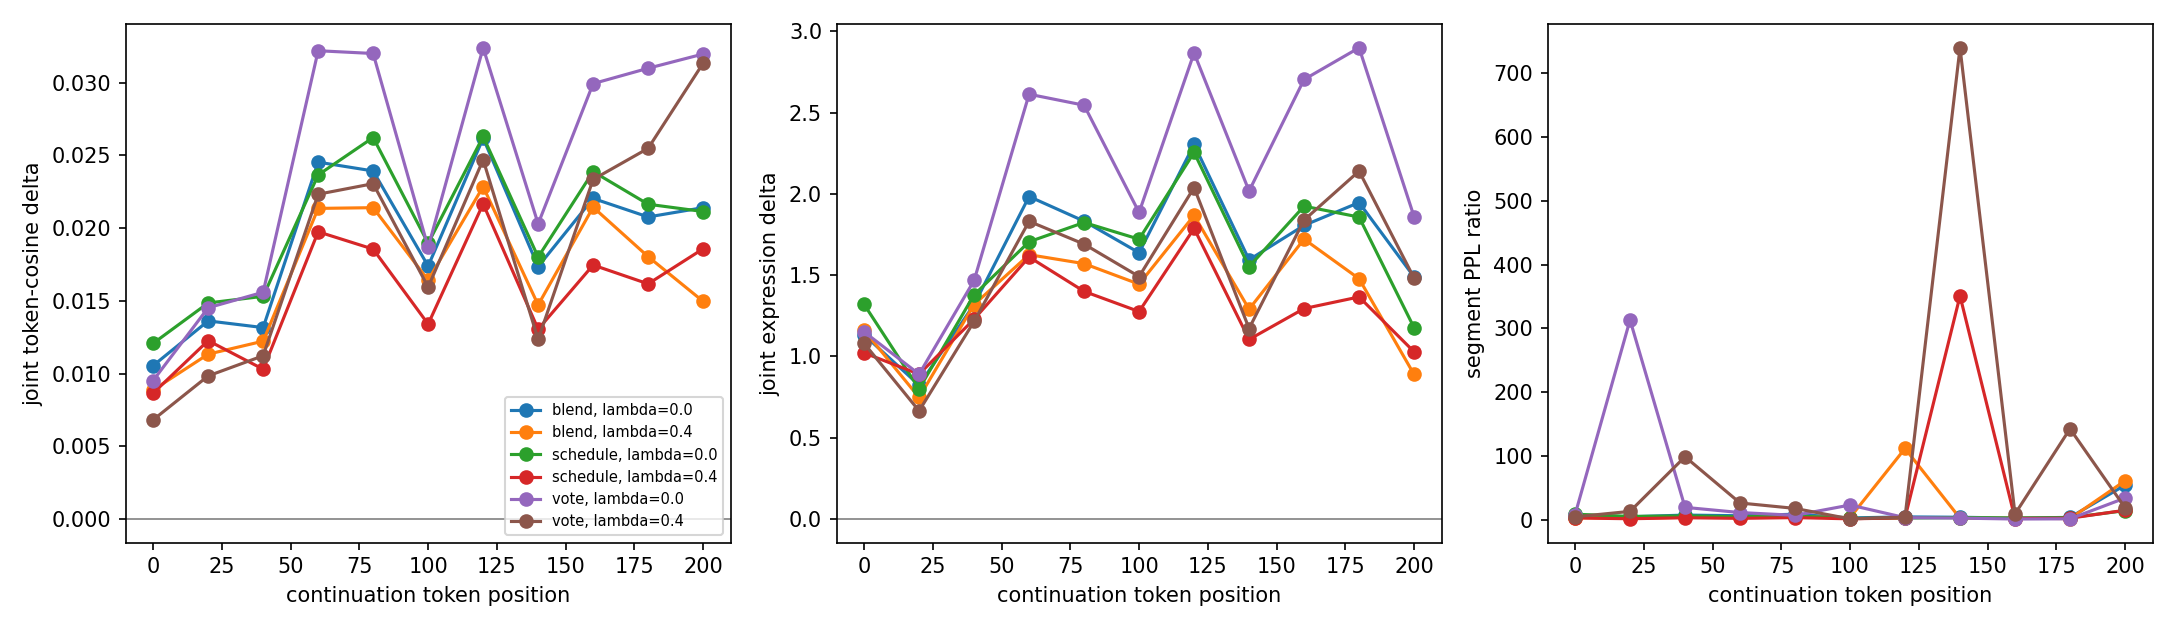

Data behind this chart, as committed beside it:
pair_id, prompt_id, method, lam, bin, start_token, stop_token, coverage, segment_ppl, baseline_segment_ppl, segment_ppl_ratio, a_expression_steered, a_expression_baseline, a_expression_delta, a_token_cos_steered, a_token_cos_baseline, a_token_cos_delta, b_expression_steered, b_expression_baseline, b_expression_delta, b_token_cos_steered, b_token_cos_baseline, b_token_cos_delta, joint_expression_delta
education_sorrow, short_story, blend, 0.0, 0, 0, 20, 1.0, 88.79, 2.269, 39.12, -0.2108, 0.3705, -0.5813, 0.04253, 0.02816, 0.01437, -0.07106, 0.5081, -0.5792, 0.04963, 0.03384, 0.01579, -0.5813
education_sorrow, short_story, blend, 0.0, 1, 20, 40, 1.0, 229.1, 34.38, 6.664, 0.6341, 1.051, -0.417, 0.04184, 0.02454, 0.01731, 0.7717, 2.316, -1.545, 0.04725, 0.03487, 0.01238, -1.545
education_sorrow, short_story, blend, 0.0, 2, 40, 60, 1.0, 154.9, 54.75, 2.829, 1.635, 0.9586, 0.6759, 0.04312, 0.02794, 0.01518, 2.15, 1.942, 0.2071, 0.05077, 0.0313, 0.01947, 0.2071
education_sorrow, short_story, blend, 0.0, 3, 60, 80, 1.0, 353.3, 37.84, 9.336, 1.513, 1.839, -0.326, 0.0308, 0.02785, 0.002949, 2.811, 3.205, -0.3937, 0.04276, 0.0399, 0.002859, -0.3937
education_sorrow, short_story, blend, 0.0, 4, 80, 100, 1.0, 319.1, 35.17, 9.073, 1.323, 2.907, -1.584, 0.03753, 0.04022, -0.002693, 1.92, 4.18, -2.261, 0.04421, 0.05238, -0.008177, -2.261
education_sorrow, short_story, blend, 0.0, 5, 100, 120, 1.0, 49.68, 112.7, 0.4407, 1.016, 2.233, -1.217, 0.02946, 0.03505, -0.005594, 1.929, 4.117, -2.187, 0.04137, 0.05334, -0.01197, -2.187
education_sorrow, short_story, blend, 0.0, 6, 120, 140, 1.0, 434.5, 37.85, 11.48, 1.397, 2.105, -0.708, 0.03475, 0.034, 0.0007511, 2.356, 2.637, -0.2805, 0.052, 0.04292, 0.00908, -0.708
education_sorrow, short_story, blend, 0.0, 7, 140, 160, 1.0, 382.4, 38.54, 9.921, 1.367, 1.803, -0.4357, 0.03966, 0.03434, 0.005317, 1.963, 2.901, -0.9375, 0.05139, 0.04336, 0.008031, -0.9375
education_sorrow, short_story, blend, 0.0, 8, 160, 180, 1.0, 336.8, 54.3, 6.202, 1.235, 1.199, 0.03649, 0.03357, 0.02876, 0.004819, 1.745, 2.033, -0.2883, 0.04035, 0.03415, 0.006195, -0.2883
education_sorrow, short_story, blend, 0.0, 9, 180, 200, 1.0, 424.4, 70.71, 6.002, 1.684, 1.552, 0.1329, 0.03294, 0.02799, 0.004948, 2.718, 2.576, 0.1414, 0.04585, 0.03689, 0.008962, 0.1329
education_sorrow, short_story, blend, 0.0, 10, 200, 202, 0.1, 608133, 120100, 5.064, 0.8219, 2.591, -1.769, 0.03787, 0.0445, -0.006626, 2.791, 0.6649, 2.126, 0.05743, 0.03014, 0.0273, -1.769
education_sorrow, short_story, vote, 0.0, 0, 0, 20, 1.0, 32.82, 2.269, 14.46, 0.5405, 0.3705, 0.17, 0.03409, 0.02816, 0.005933, 1.475, 0.5081, 0.9666, 0.0458, 0.03384, 0.01196, 0.17
education_sorrow, short_story, vote, 0.0, 1, 20, 40, 1.0, 125, 34.38, 3.637, 0.3068, 1.051, -0.7443, 0.02659, 0.02454, 0.002058, 1.838, 2.316, -0.4783, 0.03765, 0.03487, 0.002778, -0.7443
education_sorrow, short_story, vote, 0.0, 2, 40, 60, 1.0, 78.47, 54.75, 1.433, 1.067, 0.9586, 0.108, 0.02923, 0.02794, 0.001296, 2.394, 1.942, 0.4513, 0.04121, 0.0313, 0.009909, 0.108
education_sorrow, short_story, vote, 0.0, 3, 60, 80, 1.0, 121.3, 37.84, 3.204, 0.6824, 1.839, -1.157, 0.02453, 0.02785, -0.003323, 2.278, 3.205, -0.9275, 0.03791, 0.0399, -0.001988, -1.157
education_sorrow, short_story, vote, 0.0, 4, 80, 100, 1.0, 29.34, 35.17, 0.8342, 2.154, 2.907, -0.7532, 0.03507, 0.04022, -0.005148, 3.939, 4.18, -0.2414, 0.05466, 0.05238, 0.002274, -0.7532
education_sorrow, short_story, vote, 0.0, 5, 100, 120, 1.0, 12.55, 112.7, 0.1114, 2.619, 2.233, 0.3867, 0.03958, 0.03505, 0.004531, 4.539, 4.117, 0.4219, 0.05924, 0.05334, 0.005905, 0.3867
education_sorrow, short_story, vote, 0.0, 6, 120, 140, 1.0, 10.99, 37.85, 0.2903, 2.642, 2.105, 0.5373, 0.04531, 0.034, 0.01131, 4.532, 2.637, 1.895, 0.06445, 0.04292, 0.02153, 0.5373
education_sorrow, short_story, vote, 0.0, 7, 140, 160, 1.0, 169.2, 38.54, 4.391, 1.934, 1.803, 0.1312, 0.0315, 0.03434, -0.002843, 3.394, 2.901, 0.4935, 0.0491, 0.04336, 0.005739, 0.1312
education_sorrow, short_story, vote, 0.0, 8, 160, 180, 1.0, 72.67, 54.3, 1.338, 2.319, 1.199, 1.12, 0.0325, 0.02876, 0.003747, 3.604, 2.033, 1.571, 0.04835, 0.03415, 0.01419, 1.12
education_sorrow, short_story, vote, 0.0, 9, 180, 200, 1.0, 111.4, 70.71, 1.575, 2.445, 1.552, 0.8935, 0.03484, 0.02799, 0.006843, 3.729, 2.576, 1.152, 0.04926, 0.03689, 0.01237, 0.8935
education_sorrow, short_story, vote, 0.0, 10, 200, 202, 0.1, 13030545, 120100, 108.5, 1.586, 2.591, -1.005, 0.02504, 0.0445, -0.01946, 2.754, 0.6649, 2.089, 0.04234, 0.03014, 0.0122, -1.005
education_sorrow, short_story, schedule, 0.0, 0, 0, 20, 1.0, 45.91, 2.269, 20.23, -0.09881, 0.3705, -0.4693, 0.04578, 0.02816, 0.01761, 0.9812, 0.5081, 0.4731, 0.05147, 0.03384, 0.01762, -0.4693
education_sorrow, short_story, schedule, 0.0, 1, 20, 40, 1.0, 85.78, 34.38, 2.495, -0.7645, 1.051, -1.816, 0.03132, 0.02454, 0.00679, 0.4581, 2.316, -1.858, 0.03479, 0.03487, -8.516386151313782e-05, -1.858
education_sorrow, short_story, schedule, 0.0, 2, 40, 60, 1.0, 196.7, 54.75, 3.592, 0.4158, 0.9586, -0.5429, 0.03289, 0.02794, 0.004957, 1.169, 1.942, -0.773, 0.03369, 0.0313, 0.002383, -0.773
education_sorrow, short_story, schedule, 0.0, 3, 60, 80, 1.0, 259.3, 37.84, 6.851, 2.026, 1.839, 0.1871, 0.04015, 0.02785, 0.0123, 2.793, 3.205, -0.4118, 0.04566, 0.0399, 0.005759, -0.4118
education_sorrow, short_story, schedule, 0.0, 4, 80, 100, 1.0, 525.7, 35.17, 14.95, 1.819, 2.907, -1.088, 0.03619, 0.04022, -0.004029, 2.228, 4.18, -1.952, 0.04293, 0.05238, -0.00945, -1.952
education_sorrow, short_story, schedule, 0.0, 5, 100, 120, 1.0, 314.8, 112.7, 2.793, 0.8635, 2.233, -1.369, 0.03403, 0.03505, -0.00102, 2.095, 4.117, -2.022, 0.03555, 0.05334, -0.01779, -2.022
education_sorrow, short_story, schedule, 0.0, 6, 120, 140, 1.0, 171, 37.85, 4.517, 1.144, 2.105, -0.9606, 0.03708, 0.034, 0.003078, 2.043, 2.637, -0.5932, 0.04318, 0.04292, 0.000263, -0.9606
education_sorrow, short_story, schedule, 0.0, 7, 140, 160, 1.0, 221.7, 38.54, 5.753, 1.226, 1.803, -0.5774, 0.03367, 0.03434, -0.0006719, 1.739, 2.901, -1.162, 0.03977, 0.04336, -0.003588, -1.162
education_sorrow, short_story, schedule, 0.0, 8, 160, 180, 1.0, 601.3, 54.3, 11.07, 0.9878, 1.199, -0.211, 0.03206, 0.02876, 0.003308, 1.343, 2.033, -0.6901, 0.04018, 0.03415, 0.006028, -0.6901
education_sorrow, short_story, schedule, 0.0, 9, 180, 200, 1.0, 124.1, 70.71, 1.755, 1.394, 1.552, -0.1572, 0.0386, 0.02799, 0.01061, 2.656, 2.576, 0.0794, 0.05123, 0.03689, 0.01434, -0.1572
education_sorrow, short_story, blend, 0.4, 0, 0, 20, 1.0, 11.85, 2.269, 5.22, 0.4159, 0.3705, 0.04538, 0.03385, 0.02816, 0.005687, 0.7684, 0.5081, 0.2603, 0.04416, 0.03384, 0.01031, 0.04538
education_sorrow, short_story, blend, 0.4, 1, 20, 40, 1.0, 79.65, 34.38, 2.317, 0.6435, 1.051, -0.4076, 0.03433, 0.02454, 0.00979, 2.471, 2.316, 0.1549, 0.05059, 0.03487, 0.01571, -0.4076
education_sorrow, short_story, blend, 0.4, 2, 40, 60, 1.0, 53.06, 54.75, 0.9692, 0.6627, 0.9586, -0.296, 0.02436, 0.02794, -0.003574, 2.536, 1.942, 0.5935, 0.04503, 0.0313, 0.01372, -0.296
education_sorrow, short_story, blend, 0.4, 3, 60, 80, 1.0, 42.84, 37.84, 1.132, 1.488, 1.839, -0.3514, 0.03276, 0.02785, 0.00491, 3.679, 3.205, 0.4738, 0.06475, 0.0399, 0.02485, -0.3514
education_sorrow, short_story, blend, 0.4, 4, 80, 100, 1.0, 553.2, 35.17, 15.73, 1.096, 2.907, -1.811, 0.0323, 0.04022, -0.007921, 2.24, 4.18, -1.941, 0.05224, 0.05238, -0.0001478, -1.941
education_sorrow, short_story, blend, 0.4, 5, 100, 120, 1.0, 70.55, 112.7, 0.6259, 2.198, 2.233, -0.03424, 0.03991, 0.03505, 0.004865, 3.358, 4.117, -0.7583, 0.05369, 0.05334, 0.0003469, -0.7583
education_sorrow, short_story, blend, 0.4, 6, 120, 140, 1.0, 238.1, 37.85, 6.29, 1.412, 2.105, -0.6928, 0.04052, 0.034, 0.006516, 2.391, 2.637, -0.2461, 0.05435, 0.04292, 0.01143, -0.6928
education_sorrow, short_story, blend, 0.4, 7, 140, 160, 1.0, 81.81, 38.54, 2.123, 1.831, 1.803, 0.02803, 0.03358, 0.03434, -0.0007562, 3.551, 2.901, 0.6506, 0.05477, 0.04336, 0.01141, 0.02803
education_sorrow, short_story, blend, 0.4, 8, 160, 180, 1.0, 398.7, 54.3, 7.343, 1.8, 1.199, 0.6011, 0.04066, 0.02876, 0.0119, 2.981, 2.033, 0.9476, 0.05948, 0.03415, 0.02532, 0.6011
education_sorrow, short_story, blend, 0.4, 9, 180, 200, 1.0, 555.1, 70.71, 7.849, 1.596, 1.552, 0.04424, 0.03636, 0.02799, 0.008362, 2.44, 2.576, -0.1366, 0.0456, 0.03689, 0.008711, -0.1366
education_sorrow, short_story, blend, 0.4, 10, 200, 202, 0.1, 2085752, 120100, 17.37, 3.56, 2.591, 0.9691, 0.05944, 0.0445, 0.01494, 3.849, 0.6649, 3.184, 0.06903, 0.03014, 0.0389, 0.9691
education_sorrow, short_story, vote, 0.4, 0, 0, 20, 1.0, 13.97, 2.269, 6.154, 0.2239, 0.3705, -0.1466, 0.03517, 0.02816, 0.007013, 0.6614, 0.5081, 0.1533, 0.04595, 0.03384, 0.0121, -0.1466
education_sorrow, short_story, vote, 0.4, 1, 20, 40, 1.0, 109.3, 34.38, 3.178, 1.573, 1.051, 0.5218, 0.03325, 0.02454, 0.008719, 2.148, 2.316, -0.1678, 0.04245, 0.03487, 0.00758, -0.1678
education_sorrow, short_story, vote, 0.4, 2, 40, 60, 1.0, 184.3, 54.75, 3.367, 0.6003, 0.9586, -0.3583, 0.0236, 0.02794, -0.004334, 1.575, 1.942, -0.3675, 0.03434, 0.0313, 0.003033, -0.3675
education_sorrow, short_story, vote, 0.4, 3, 60, 80, 1.0, 158.2, 37.84, 4.182, 1.275, 1.839, -0.5641, 0.02899, 0.02785, 0.001145, 2.017, 3.205, -1.189, 0.03539, 0.0399, -0.004514, -1.189
education_sorrow, short_story, vote, 0.4, 4, 80, 100, 1.0, 42.01, 35.17, 1.194, 2.195, 2.907, -0.712, 0.04245, 0.04022, 0.002233, 2.62, 4.18, -1.561, 0.03874, 0.05238, -0.01364, -1.561
education_sorrow, short_story, vote, 0.4, 5, 100, 120, 1.0, 78.45, 112.7, 0.6961, 1.334, 2.233, -0.8986, 0.0323, 0.03505, -0.002755, 2.12, 4.117, -1.997, 0.03815, 0.05334, -0.01519, -1.997
education_sorrow, short_story, vote, 0.4, 6, 120, 140, 1.0, 290.5, 37.85, 7.674, 1.362, 2.105, -0.743, 0.03329, 0.034, -0.0007114, 2.071, 2.637, -0.5656, 0.03913, 0.04292, -0.003785, -0.743
education_sorrow, short_story, vote, 0.4, 7, 140, 160, 1.0, 159, 38.54, 4.125, 2.678, 1.803, 0.8751, 0.04811, 0.03434, 0.01377, 2.766, 2.901, -0.1347, 0.04554, 0.04336, 0.002177, -0.1347
education_sorrow, short_story, vote, 0.4, 8, 160, 180, 1.0, 218.8, 54.3, 4.03, 2.129, 1.199, 0.9305, 0.03766, 0.02876, 0.008904, 2.781, 2.033, 0.7478, 0.04103, 0.03415, 0.006881, 0.7478
education_sorrow, short_story, vote, 0.4, 9, 180, 200, 1.0, 370.4, 70.71, 5.238, 1.635, 1.552, 0.08372, 0.03246, 0.02799, 0.004463, 2.041, 2.576, -0.5352, 0.03623, 0.03689, -0.0006623, -0.5352
education_sorrow, short_story, vote, 0.4, 10, 200, 202, 0.1, 11506480, 120100, 95.81, 0.8711, 2.591, -1.72, 0.0278, 0.0445, -0.0167, 1.121, 0.6649, 0.4558, 0.02621, 0.03014, -0.003931, -1.72
education_sorrow, short_story, schedule, 0.4, 0, 0, 20, 1.0, 11.43, 2.269, 5.038, -0.1964, 0.3705, -0.5669, 0.03626, 0.02816, 0.008096, 0.3373, 0.5081, -0.1708, 0.04328, 0.03384, 0.009435, -0.5669
education_sorrow, short_story, schedule, 0.4, 1, 20, 40, 1.0, 94.49, 34.38, 2.748, 0.4978, 1.051, -0.5533, 0.02754, 0.02454, 0.003009, 1.841, 2.316, -0.475, 0.0371, 0.03487, 0.00223, -0.5533
education_sorrow, short_story, schedule, 0.4, 2, 40, 60, 1.0, 107, 54.75, 1.955, 0.5051, 0.9586, -0.4535, 0.02461, 0.02794, -0.003331, 2.004, 1.942, 0.06118, 0.03633, 0.0313, 0.005021, -0.4535
education_sorrow, short_story, schedule, 0.4, 3, 60, 80, 1.0, 58.45, 37.84, 1.545, 0.483, 1.839, -1.356, 0.03509, 0.02785, 0.007247, 2.455, 3.205, -0.7498, 0.05149, 0.0399, 0.01158, -1.356
education_sorrow, short_story, schedule, 0.4, 4, 80, 100, 1.0, 136.8, 35.17, 3.888, 0.4176, 2.907, -2.489, 0.02635, 0.04022, -0.01387, 1.708, 4.18, -2.473, 0.03749, 0.05238, -0.0149, -2.489
education_sorrow, short_story, schedule, 0.4, 5, 100, 120, 1.0, 110.9, 112.7, 0.9835, 0.8471, 2.233, -1.385, 0.0273, 0.03505, -0.007746, 2.336, 4.117, -1.78, 0.03701, 0.05334, -0.01633, -1.78
... 3,041 more rows
